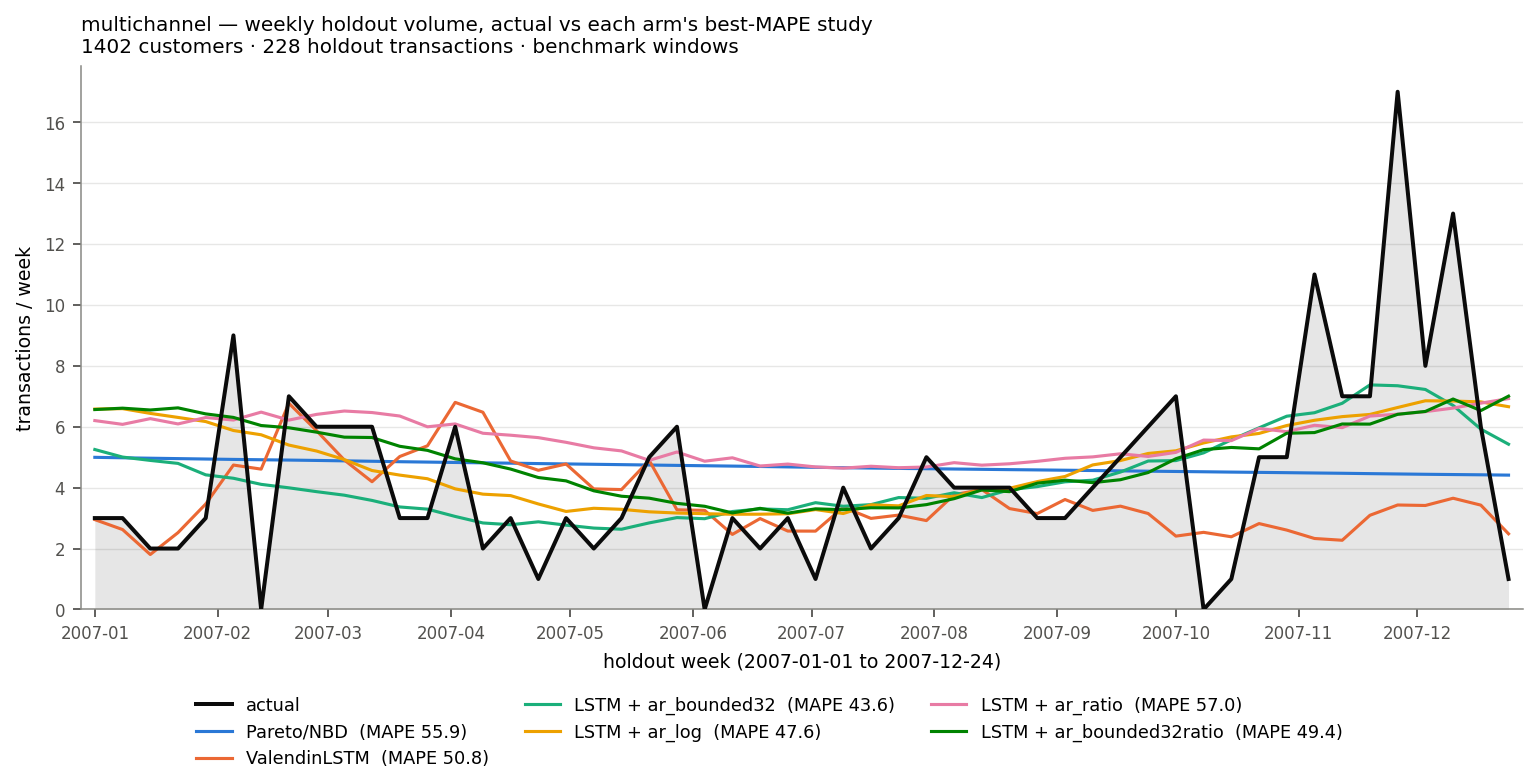

The file beside this chart, header and first rows:
week_start, actual, Pareto/NBD, ValendinLSTM, LSTM + ar_bounded32, LSTM + ar_log, LSTM + ar_ratio, LSTM + ar_bounded32ratio
2007-01-01, 3.0, 4.995, 2.95, 5.252, 6.58, 6.202, 6.564
2007-01-08, 3.0, 4.981, 2.624, 5.004, 6.594, 6.078, 6.61
2007-01-15, 2.0, 4.966, 1.804, 4.894, 6.438, 6.266, 6.55
2007-01-22, 2.0, 4.953, 2.522, 4.796, 6.306, 6.092, 6.62
2007-01-29, 3.0, 4.94, 3.462, 4.42, 6.17, 6.302, 6.422
2007-02-05, 9.0, 4.927, 4.742, 4.308, 5.876, 6.22, 6.306
2007-02-12, 0.0, 4.916, 4.608, 4.108, 5.736, 6.48, 6.04
2007-02-19, 7.0, 4.905, 6.77, 3.994, 5.398, 6.218, 5.966
2007-02-26, 6.0, 4.893, 5.87, 3.868, 5.202, 6.406, 5.822
2007-03-05, 6.0, 4.88, 4.908, 3.752, 4.922, 6.516, 5.658
2007-03-12, 6.0, 4.866, 4.194, 3.58, 4.562, 6.466, 5.646
2007-03-19, 3.0, 4.851, 5.022, 3.366, 4.412, 6.352, 5.358
2007-03-26, 3.0, 4.839, 5.374, 3.294, 4.292, 5.998, 5.224
2007-04-02, 6.0, 4.826, 6.8, 3.054, 3.96, 6.092, 4.946
2007-04-09, 2.0, 4.814, 6.476, 2.84, 3.786, 5.786, 4.816
2007-04-16, 3.0, 4.804, 4.876, 2.782, 3.738, 5.722, 4.61
2007-04-23, 1.0, 4.79, 4.57, 2.878, 3.464, 5.642, 4.332
2007-04-30, 3.0, 4.779, 4.776, 2.768, 3.218, 5.488, 4.222
2007-05-07, 2.0, 4.767, 3.958, 2.672, 3.322, 5.308, 3.896
2007-05-14, 3.0, 4.755, 3.936, 2.634, 3.288, 5.206, 3.718
2007-05-21, 5.0, 4.743, 4.892, 2.842, 3.206, 4.896, 3.654
2007-05-28, 6.0, 4.731, 3.272, 3.016, 3.166, 5.17, 3.484
2007-06-04, 0.0, 4.719, 3.254, 2.98, 3.144, 4.868, 3.388
2007-06-11, 3.0, 4.708, 2.464, 3.216, 3.126, 4.98, 3.17
2007-06-18, 2.0, 4.695, 2.984, 3.302, 3.128, 4.71, 3.32
2007-06-25, 3.0, 4.681, 2.574, 3.274, 3.142, 4.774, 3.162
2007-07-02, 1.0, 4.667, 2.572, 3.506, 3.28, 4.68, 3.304
2007-07-09, 4.0, 4.654, 3.358, 3.388, 3.15, 4.64, 3.276
2007-07-16, 2.0, 4.643, 2.99, 3.442, 3.436, 4.702, 3.34
2007-07-23, 3.0, 4.632, 3.098, 3.674, 3.402, 4.654, 3.334
2007-07-30, 5.0, 4.622, 2.918, 3.65, 3.742, 4.678, 3.442
2007-08-06, 4.0, 4.612, 3.768, 3.832, 3.704, 4.82, 3.638
2007-08-13, 4.0, 4.601, 3.938, 3.674, 3.932, 4.738, 3.924
2007-08-20, 4.0, 4.591, 3.312, 3.932, 3.98, 4.784, 3.868
2007-08-27, 3.0, 4.582, 3.148, 4.034, 4.198, 4.864, 4.146
2007-09-03, 3.0, 4.572, 3.61, 4.192, 4.366, 4.964, 4.246
2007-09-10, 4.0, 4.562, 3.252, 4.244, 4.746, 5.01, 4.164
2007-09-17, 5.0, 4.551, 3.392, 4.512, 4.89, 5.112, 4.26
2007-09-24, 6.0, 4.54, 3.15, 4.874, 5.122, 5.024, 4.496
2007-10-01, 7.0, 4.531, 2.408, 4.888, 5.21, 5.158, 4.95
2007-10-08, 0.0, 4.521, 2.532, 5.142, 5.468, 5.562, 5.248
2007-10-15, 1.0, 4.511, 2.386, 5.57, 5.666, 5.544, 5.32
2007-10-22, 5.0, 4.501, 2.82, 5.964, 5.78, 5.942, 5.274
2007-10-29, 5.0, 4.491, 2.606, 6.346, 6.04, 5.838, 5.786
2007-11-05, 11.0, 4.481, 2.33, 6.46, 6.212, 6.048, 5.808
2007-11-12, 7.0, 4.472, 2.272, 6.77, 6.332, 5.97, 6.09
2007-11-19, 7.0, 4.46, 3.092, 7.374, 6.404, 6.35, 6.086
2007-11-26, 17.0, 4.449, 3.43, 7.346, 6.632, 6.412, 6.408
2007-12-03, 8.0, 4.439, 3.414, 7.224, 6.852, 6.496, 6.502
2007-12-10, 13.0, 4.43, 3.652, 6.7, 6.844, 6.612, 6.91
2007-12-17, 6.0, 4.422, 3.426, 5.922, 6.816, 6.774, 6.53
2007-12-24, 1.0, 4.411, 2.484, 5.426, 6.658, 6.924, 7.004
